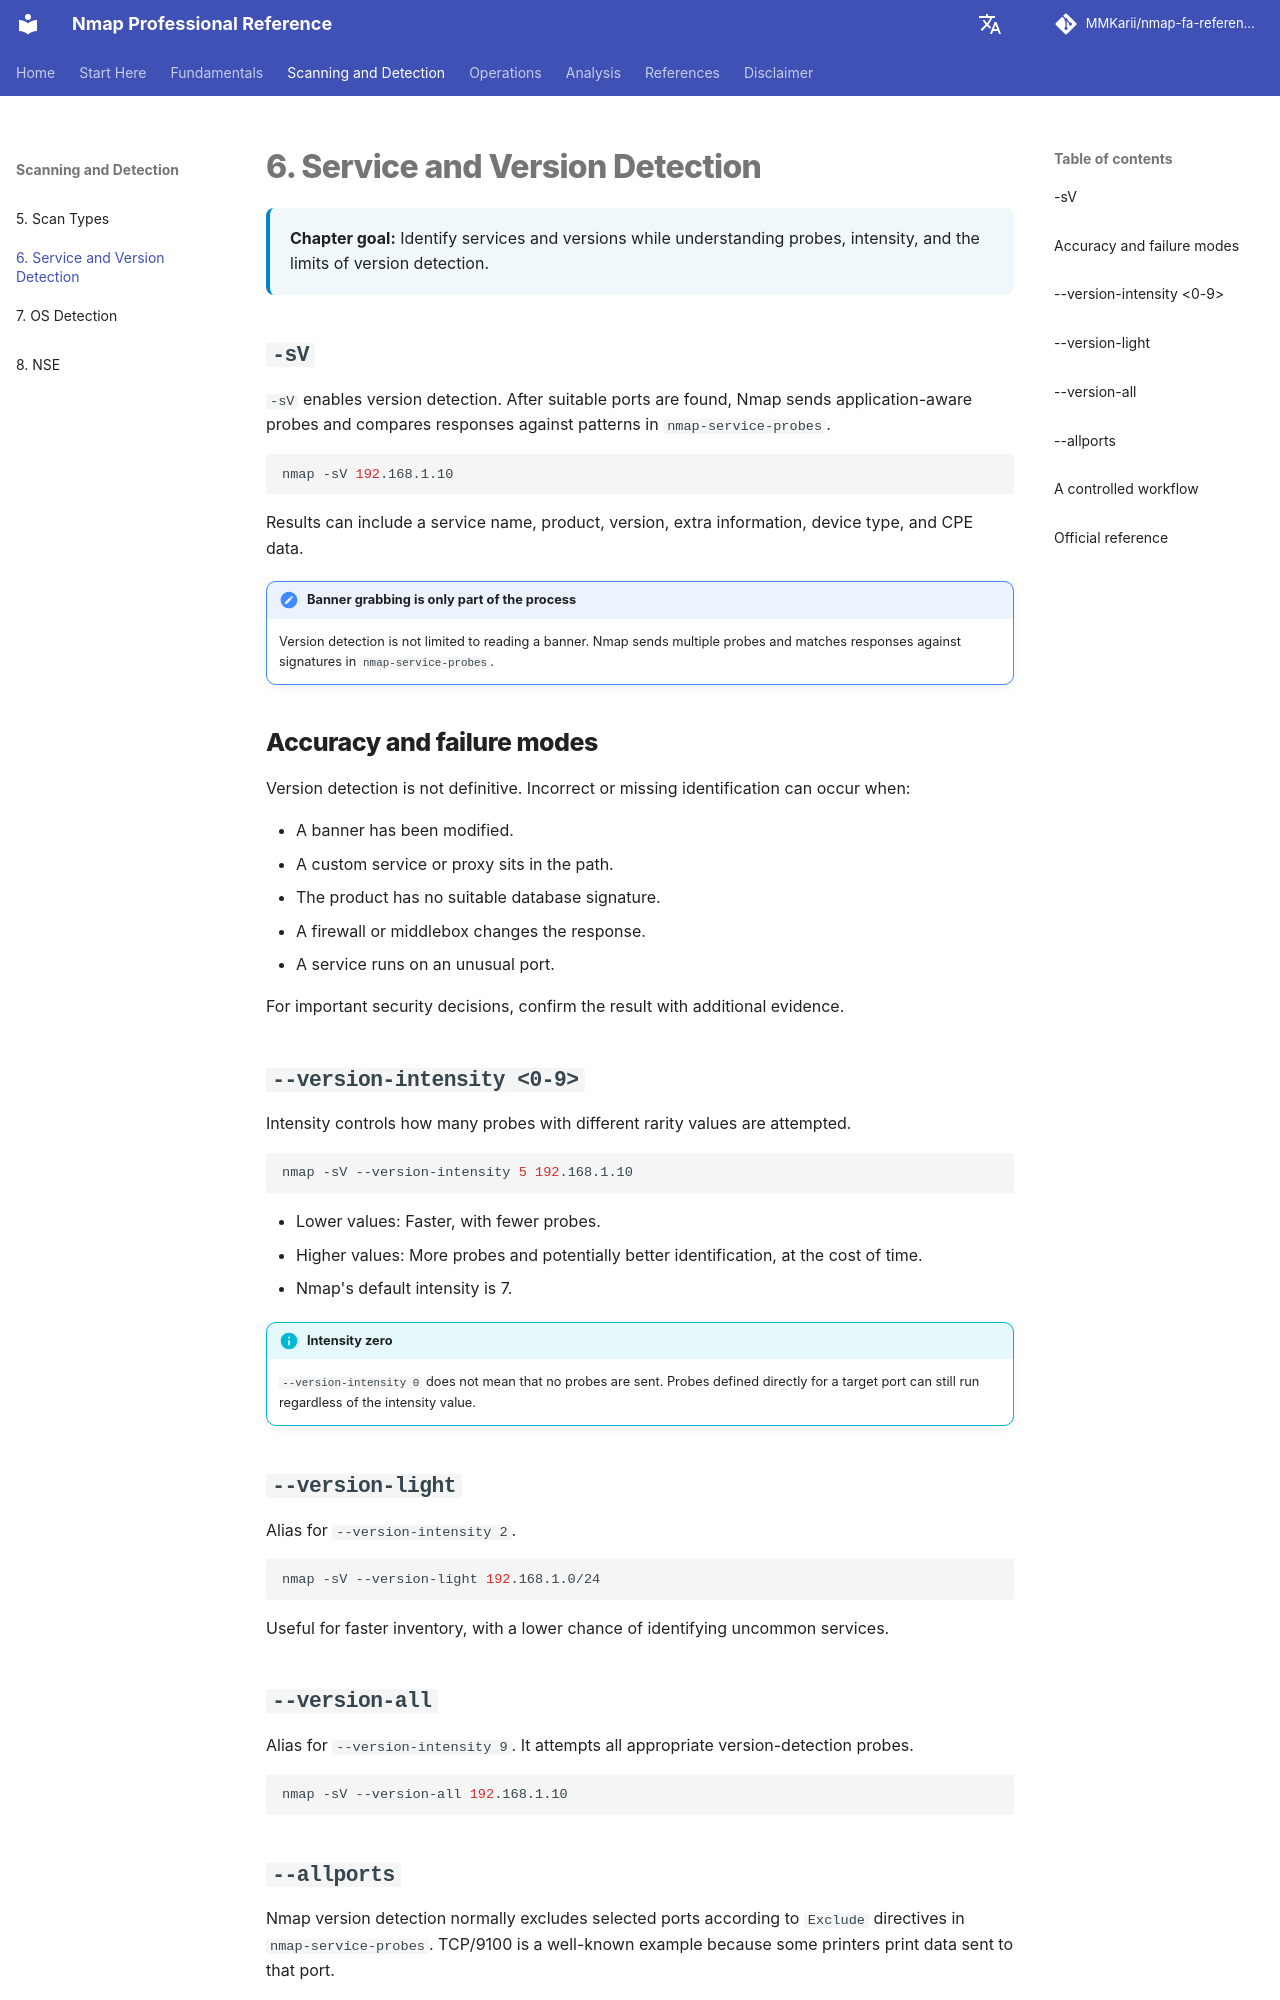

repository: MMKarii/nmap-fa-reference · page: en/06-service-version-detection/index.html · generator: mkdocs

# 6. Service and Version Detection

<div class="chapter-meta">
<strong>Chapter goal:</strong> Identify services and versions while understanding probes, intensity, and the limits of version detection.
</div>

## `-sV`

`-sV` enables version detection. After suitable ports are found, Nmap sends application-aware probes and compares responses against patterns in `nmap-service-probes`.

```bash
nmap -sV 192.168.1.10
```

Results can include a service name, product, version, extra information, device type, and CPE data.

!!! note "Banner grabbing is only part of the process"
    Version detection is not limited to reading a banner. Nmap sends multiple probes and matches responses against signatures in `nmap-service-probes`.

## Accuracy and failure modes

Version detection is not definitive. Incorrect or missing identification can occur when:

- A banner has been modified.
- A custom service or proxy sits in the path.
- The product has no suitable database signature.
- A firewall or middlebox changes the response.
- A service runs on an unusual port.

For important security decisions, confirm the result with additional evidence.

## `--version-intensity <0-9>`

Intensity controls how many probes with different rarity values are attempted.

```bash
nmap -sV --version-intensity 5 192.168.1.10
```

- Lower values: Faster, with fewer probes.
- Higher values: More probes and potentially better identification, at the cost of time.
- Nmap's default intensity is 7.

!!! info "Intensity zero"
    `--version-intensity 0` does not mean that no probes are sent. Probes defined directly for a target port can still run regardless of the intensity value.

## `--version-light`

Alias for `--version-intensity 2`.

```bash
nmap -sV --version-light 192.168.1.0/24
```

Useful for faster inventory, with a lower chance of identifying uncommon services.

## `--version-all`

Alias for `--version-intensity 9`. It attempts all appropriate version-detection probes.

```bash
nmap -sV --version-all 192.168.1.10
```
